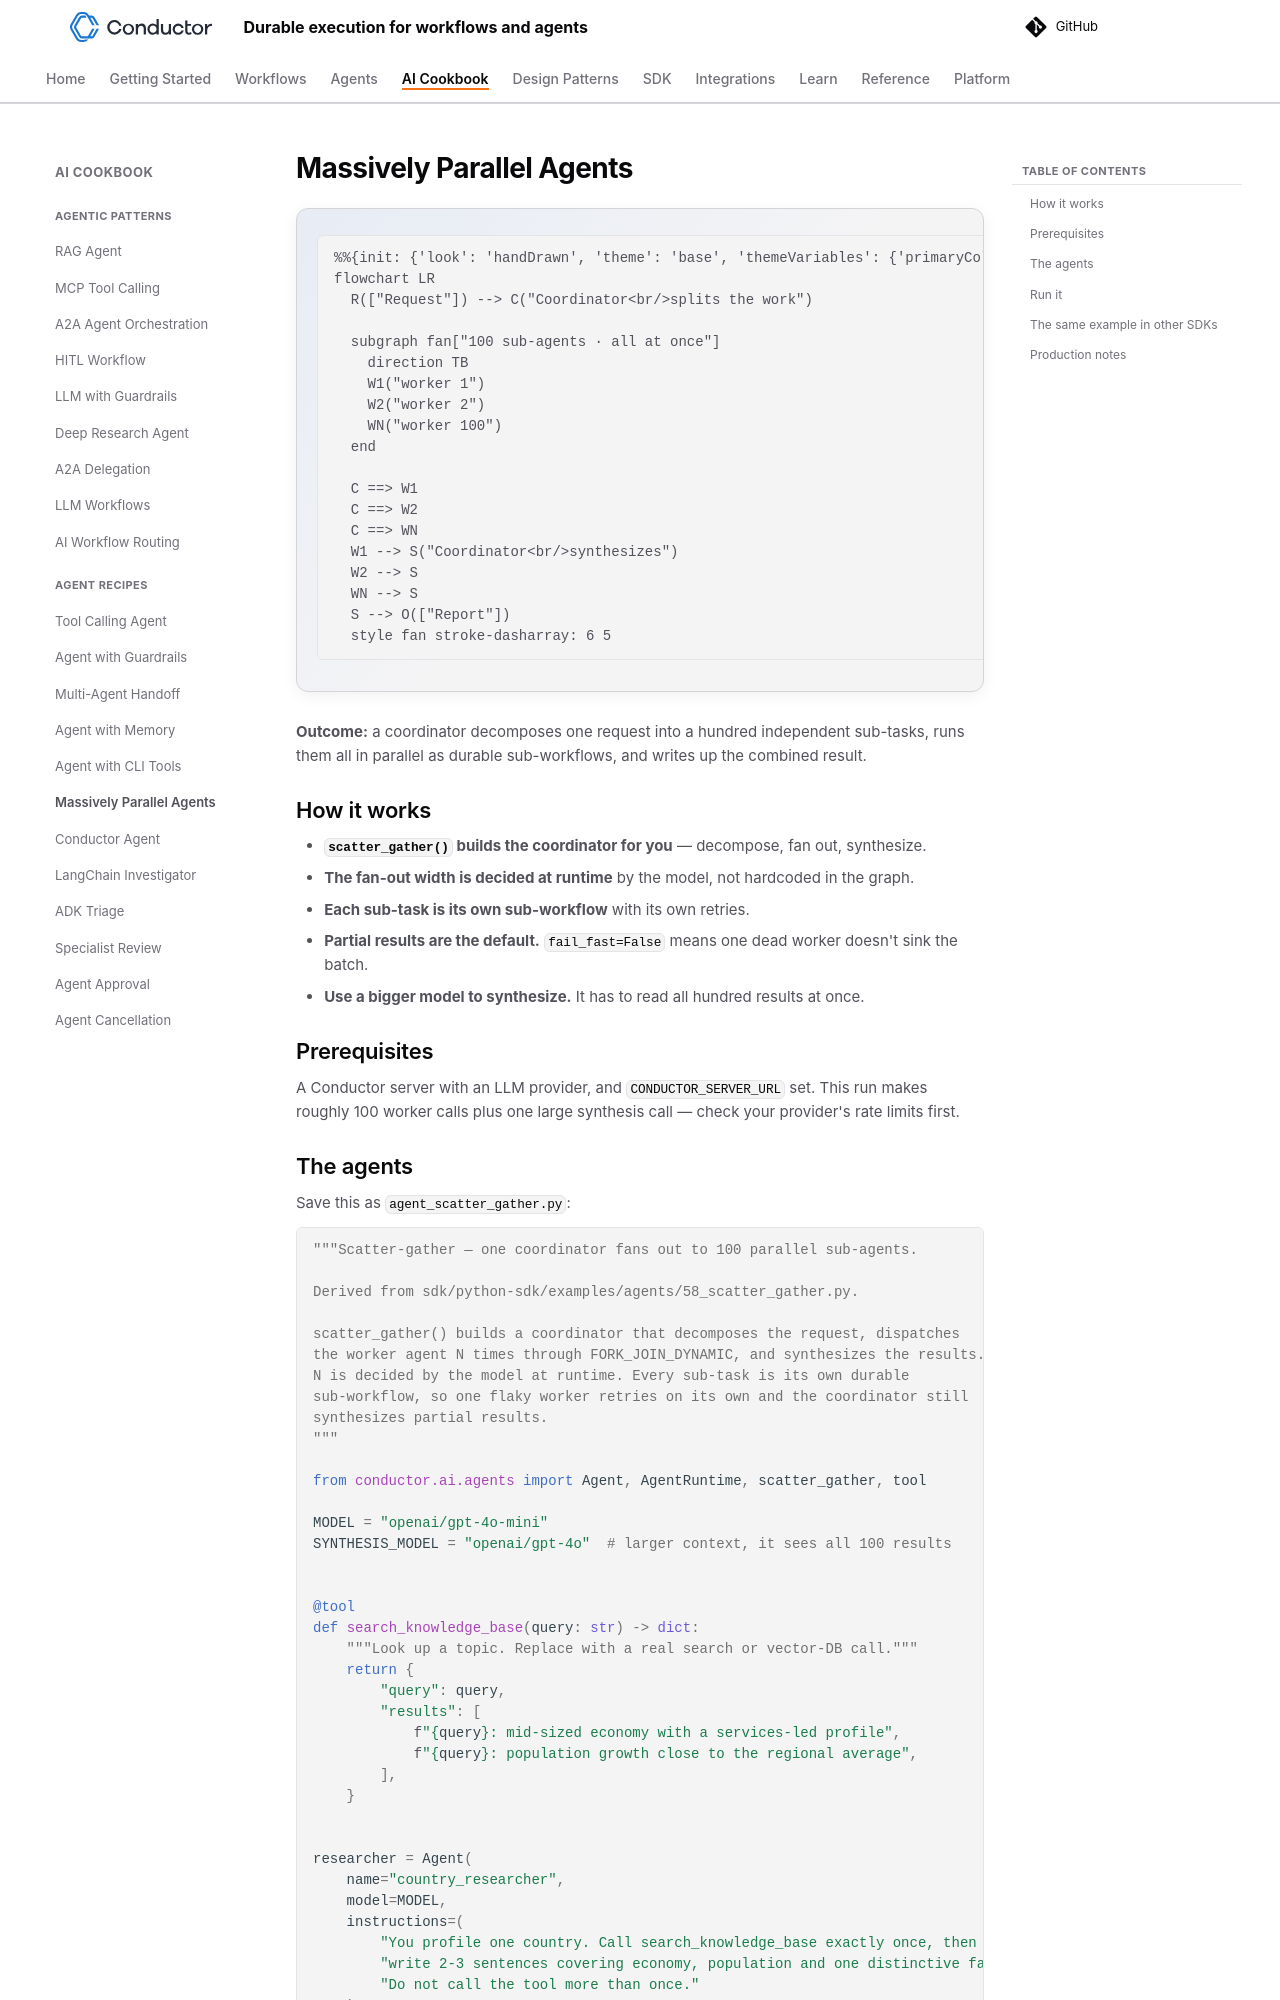

repository: conductor-oss/conductor · page: devguide/ai/cookbook/agent-scatter-gather.html · generator: mkdocs

---
description: One coordinator agent fans out to 100 parallel sub-agents and synthesizes their results.
---

# Massively Parallel Agents

```mermaid
flowchart LR
  R(["Request"]) --> C("Coordinator<br/>splits the work")

  subgraph fan["100 sub-agents · all at once"]
    direction TB
    W1("worker 1")
    W2("worker 2")
    WN("worker 100")
  end

  C ==> W1
  C ==> W2
  C ==> WN
  W1 --> S("Coordinator<br/>synthesizes")
  W2 --> S
  WN --> S
  S --> O(["Report"])
  style fan stroke-dasharray: 6 5
```

**Outcome:** a coordinator decomposes one request into a hundred independent sub-tasks, runs them all in parallel as durable sub-workflows, and writes up the combined result.

## How it works

- **`scatter_gather()` builds the coordinator for you** — decompose, fan out, synthesize.
- **The fan-out width is decided at runtime** by the model, not hardcoded in the graph.
- **Each sub-task is its own sub-workflow** with its own retries.
- **Partial results are the default.** `fail_fast=False` means one dead worker doesn't sink the batch.
- **Use a bigger model to synthesize.** It has to read all hundred results at once.

## Prerequisites

A Conductor server with an LLM provider, and `CONDUCTOR_SERVER_URL` set. This run makes roughly 100 worker calls plus one large synthesis call — check your provider's rate limits first.

## The agents

Save this as `agent_scatter_gather.py`:

```python
--8<-- "docs/devguide/ai/cookbook/assets/agent_scatter_gather.py"
```
